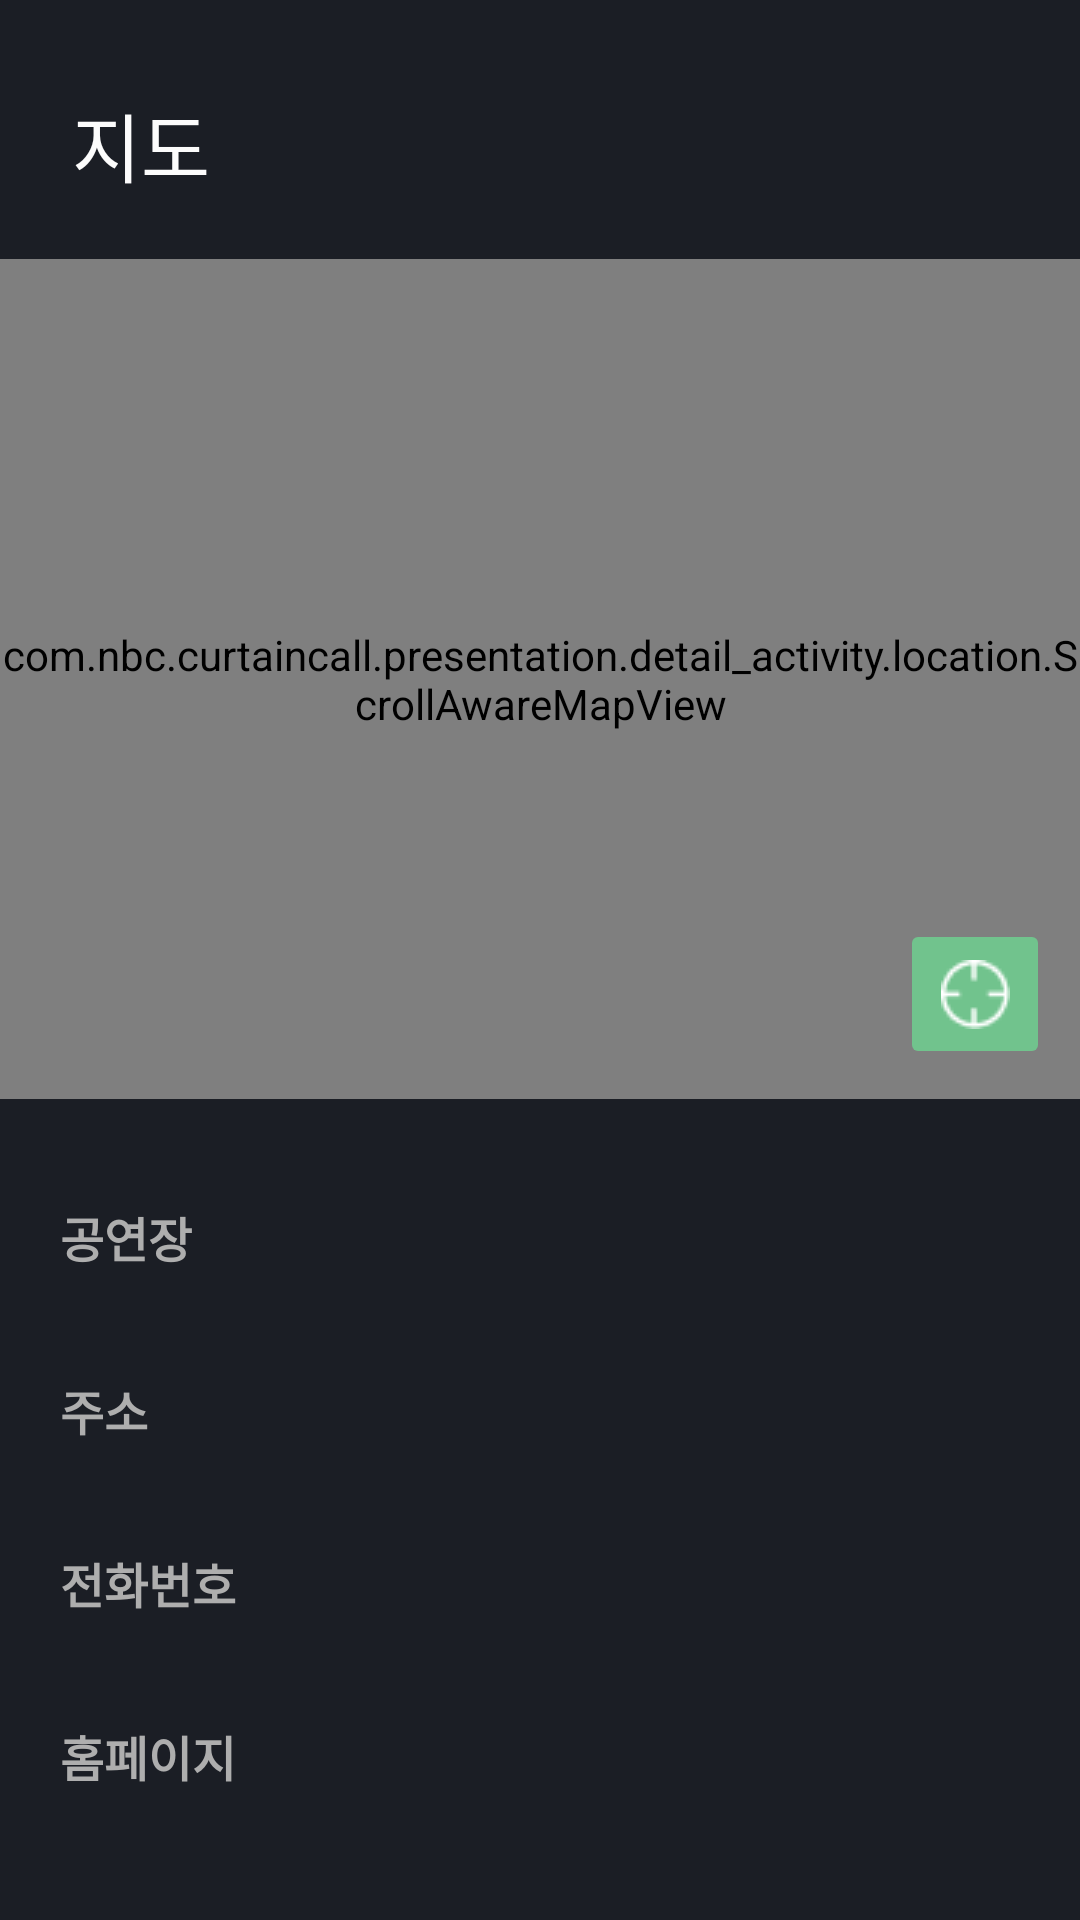

Layout XML and referenced resources for this Android screen:
<!-- AndroidManifest.xml: application theme Theme.CurtainCall -->
<!-- res/layout/fragment_detail_location.xml -->
<?xml version="1.0" encoding="utf-8"?>
<ScrollView xmlns:android="http://schemas.android.com/apk/res/android"
    xmlns:app="http://schemas.android.com/apk/res-auto"
    android:layout_width="match_parent"
    android:layout_height="match_parent"
    android:background="@color/background_color">

    <androidx.constraintlayout.widget.ConstraintLayout
        android:layout_width="match_parent"
        android:layout_height="wrap_content">

        <TextView
            android:id="@+id/tv_location_map"
            android:layout_width="wrap_content"
            android:layout_height="wrap_content"
            android:layout_marginStart="24dp"
            android:layout_marginTop="30dp"          
            android:text="@string/map"
            android:textColor="@color/text_color"
            android:textSize="25sp"
            app:layout_constraintStart_toStartOf="parent"
            app:layout_constraintTop_toTopOf="parent" />

        <com.nbc.curtaincall.presentation.detail_activity.location.ScrollAwareMapView
            android:id="@+id/fv_hall_naver_map"
            android:name="com.naver.maps.map.MapFragment"
            android:layout_width="match_parent"
            android:layout_height="280dp"
            android:layout_marginTop="20dp"
            app:layout_constraintEnd_toEndOf="parent"
            app:layout_constraintStart_toStartOf="parent"
            app:layout_constraintTop_toBottomOf="@+id/tv_location_map" />

        <ImageButton
            android:id="@+id/btn_map_marker_in_place"
            android:layout_width="50dp"
            android:layout_height="50dp"
            android:backgroundTint="@color/map_in_place"
            android:layout_margin="10dp"
            android:src="@drawable/ic_location_in_place"
            app:layout_constraintBottom_toBottomOf="@+id/fv_hall_naver_map"
            app:layout_constraintEnd_toEndOf="@+id/fv_hall_naver_map"/>


        <TextView
            android:id="@+id/tv_concert_hall"
            style="@style/detailLocationTextTitleStyle"
            android:text="@string/consert_hall"
            app:layout_constraintBaseline_toBaselineOf="@+id/tv_concert_hall_contents"
            app:layout_constraintStart_toStartOf="parent"
            app:layout_constraintTop_toTopOf="@+id/tv_concert_hall_contents" />

        <TextView
            android:id="@+id/tv_concert_hall_contents"
            style="@style/detailLocationTextContents"
            android:layout_marginStart="40dp"
            app:layout_constraintEnd_toEndOf="parent"
            app:layout_constraintStart_toEndOf="@+id/tv_concert_hall"
            app:layout_constraintTop_toBottomOf="@+id/fv_hall_naver_map" />

        <TextView
            android:id="@+id/tv_consert_hall_location"
            style="@style/detailLocationTextTitleStyle"
            android:text="@string/consert_hall_location"
            app:layout_constraintBaseline_toBaselineOf="@+id/tv_concert_hall_location_contents"
            app:layout_constraintStart_toStartOf="parent"
            app:layout_constraintTop_toTopOf="@+id/tv_concert_hall_location_contents" />

        <TextView
            android:id="@+id/tv_concert_hall_location_contents"
            style="@style/detailLocationTextContents"
            app:layout_constraintEnd_toEndOf="parent"
            app:layout_constraintStart_toStartOf="@+id/tv_concert_hall_contents"
            app:layout_constraintTop_toBottomOf="@+id/tv_concert_hall_contents" />

        <TextView
            android:id="@+id/tv_hall_call_number"
            style="@style/detailLocationTextTitleStyle"
            android:text="@string/hall_call_number"
            app:layout_constraintBaseline_toBaselineOf="@+id/tv_hall_call_number_contents"
            app:layout_constraintStart_toStartOf="parent"
            app:layout_constraintTop_toTopOf="@+id/tv_hall_call_number_contents" />

        <TextView
            android:id="@+id/tv_hall_call_number_contents"
            style="@style/detailLocationTextContents"
            app:layout_constraintEnd_toEndOf="parent"
            app:layout_constraintStart_toStartOf="@+id/tv_concert_hall_contents"
            app:layout_constraintTop_toBottomOf="@+id/tv_concert_hall_location_contents" />

        <TextView
            android:id="@+id/tv_hall_homepage"
            style="@style/detailLocationTextTitleStyle"
            android:text="@string/hall_homepage"
            app:layout_constraintBaseline_toBaselineOf="@+id/tv_hall_homepage_contents"
            app:layout_constraintStart_toStartOf="parent"
            app:layout_constraintTop_toTopOf="@+id/tv_hall_homepage_contents" />

        <TextView
            android:id="@+id/tv_hall_homepage_contents"
            style="@style/detailLocationTextContents"
            android:layout_marginBottom="30dp"
            android:autoLink="web"
            app:layout_constraintBottom_toBottomOf="parent"
            app:layout_constraintEnd_toEndOf="parent"
            app:layout_constraintStart_toStartOf="@+id/tv_concert_hall_contents"
            app:layout_constraintTop_toBottomOf="@+id/tv_hall_call_number_contents" />

    </androidx.constraintlayout.widget.ConstraintLayout>
</ScrollView>
<!-- resources referenced by this layout -->
<resources>
  <color name="background_color">#1B1E25</color>
  <color name="map_in_place">#71C38D</color>
  <color name="text_color">#FCFCFC</color>
  <!-- drawable ic_location_in_place: png bitmap (drawable, 483 bytes) -->
  <string name="consert_hall">공연장</string>
  <string name="consert_hall_location">주소</string>
  <string name="hall_call_number">전화번호</string>
  <string name="hall_homepage">홈페이지</string>
  <string name="map">지도</string>
  <style name="detailLocationTextContents">
          <item name="android:layout_width">0dp</item>
          <item name="android:layout_height">wrap_content</item>
          <item name="android:textSize">17sp</item>
          <item name="android:layout_marginTop">35dp</item>
          <item name="android:layout_marginEnd">15dp</item>
          <item name="android:textColor">@color/text_color</item>
      </style>
  <style name="detailLocationTextTitleStyle">
          <item name="android:layout_width">wrap_content</item>
          <item name="android:layout_height">wrap_content</item>
          <item name="android:textSize">16sp</item>
          <item name="android:textColor">@color/input_text_color</item>
          <item name="android:textStyle">bold</item>
          <item name="android:layout_marginStart">20dp</item>
      </style>
  <style name="Theme.CurtainCall" parent="Theme.MaterialComponents.DayNight.NoActionBar">
          
          <item name="colorPrimary">@color/purple_500</item>
          <item name="colorPrimaryVariant">@color/purple_700</item>
          <item name="colorOnPrimary">@color/white</item>
          
          <item name="colorSecondary">@color/teal_200</item>
          <item name="colorSecondaryVariant">@color/teal_700</item>
          <item name="colorOnSecondary">@color/black</item>
          
          <item name="android:statusBarColor">@color/background_color</item>
          
          <item name="android:windowBackground">@color/black</item>
          <item name="android:windowIsTranslucent">true</item>
      </style>
  <color name="input_text_color">#AEAEAE</color>
  <color name="purple_500">#FF6200EE</color>
  <color name="purple_700">#FF3700B3</color>
  <color name="white">#FFFFFFFF</color>
  <color name="teal_200">#FF03DAC5</color>
  <color name="teal_700">#FF018786</color>
  <color name="black">#FF000000</color>
</resources>
